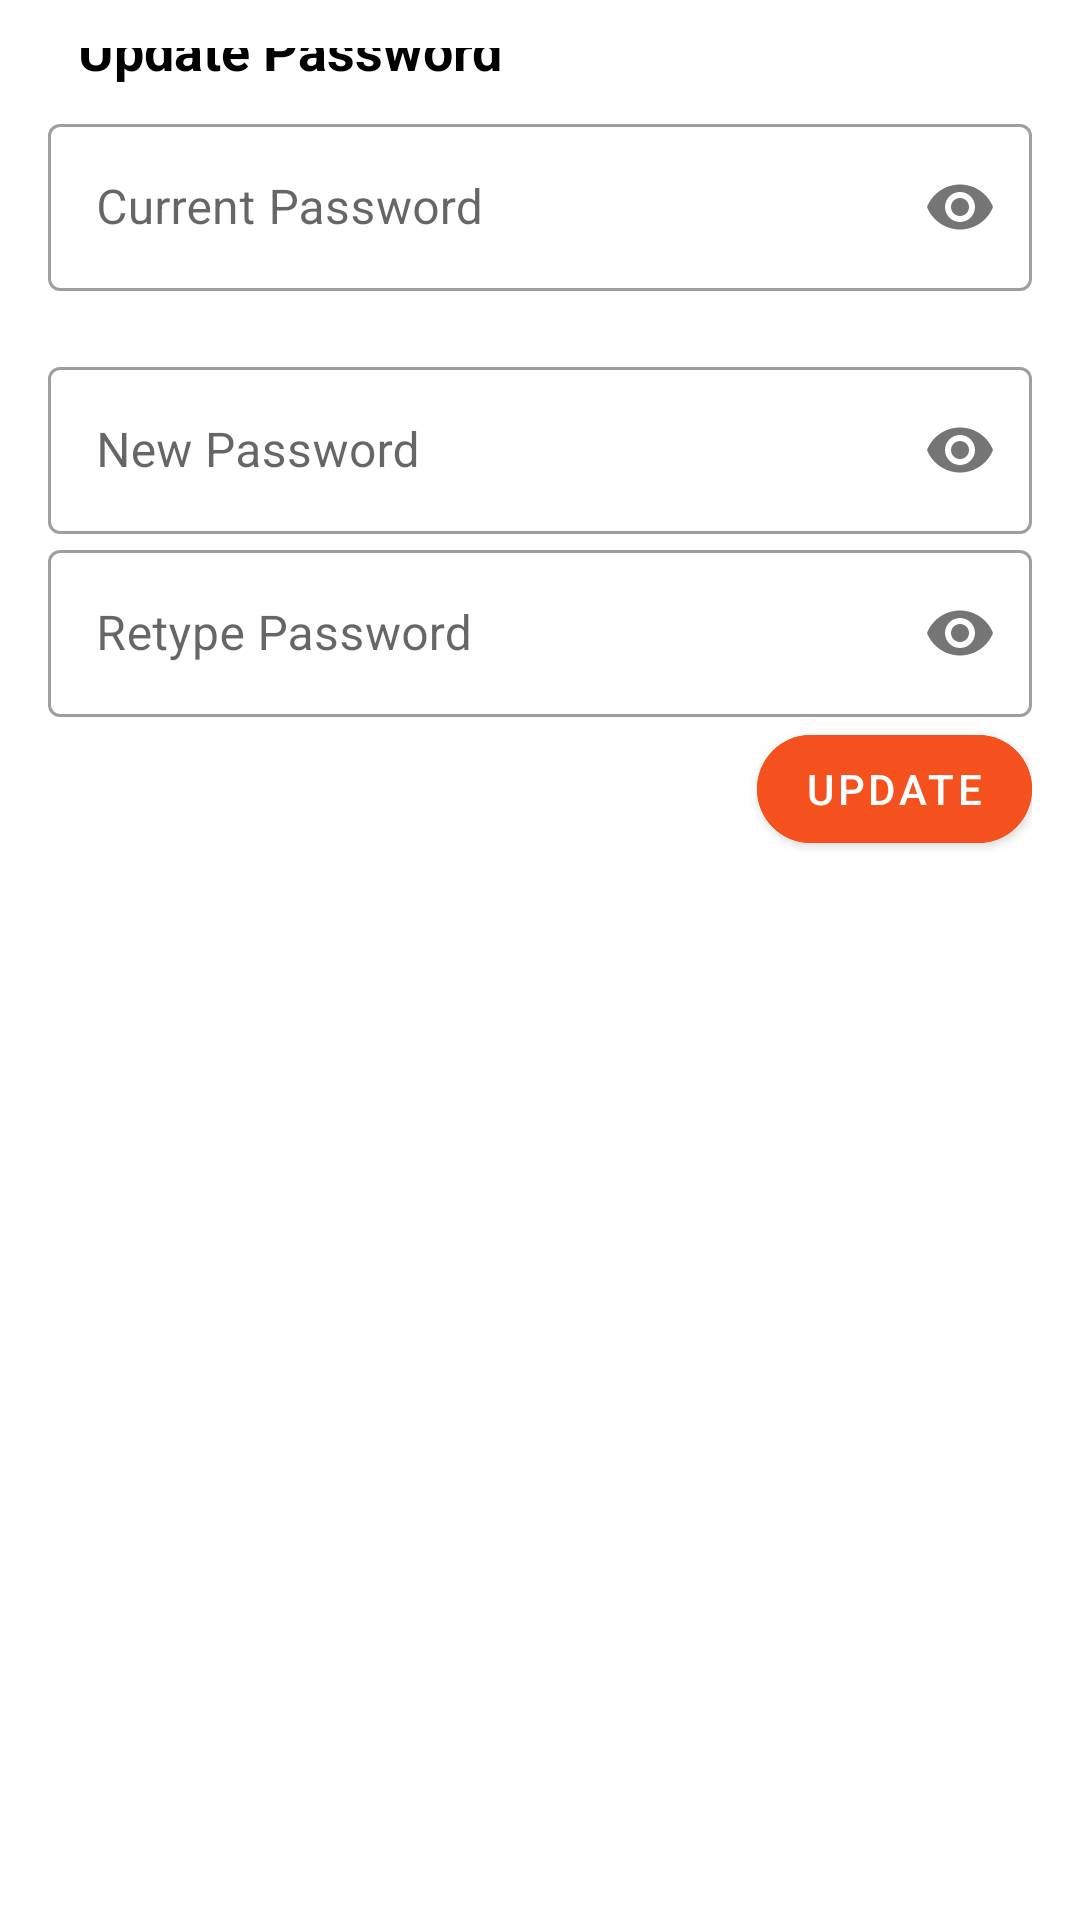

Layout XML and referenced resources for this Android screen:
<!-- AndroidManifest.xml: application theme Theme.DayThreeAssignment -->
<!-- res/layout/fragment_change_password.xml -->
<?xml version="1.0" encoding="utf-8"?>
<androidx.constraintlayout.widget.ConstraintLayout xmlns:android="http://schemas.android.com/apk/res/android"
    xmlns:tools="http://schemas.android.com/tools"
    android:layout_width="match_parent"
    android:layout_height="match_parent"
    android:padding="16dp"
    xmlns:app="http://schemas.android.com/apk/res-auto"
    tools:context=".features.fragment.user_dashboard.ChangePasswordFragment">

    <ImageView
        android:id="@+id/imgBackBtn"
        android:layout_width="wrap_content"
        android:layout_height="wrap_content"
        android:contentDescription="@string/back_icon"
        android:src="@drawable/ic_baseline_close_24"
        app:layout_constraintStart_toStartOf="parent"
        app:layout_constraintTop_toTopOf="parent" />

    <TextView
        android:layout_width="wrap_content"
        android:layout_height="wrap_content"
        android:layout_marginStart="10dp"
        android:text="@string/update_password"
        android:textColor="@color/black"
        android:textSize="18sp"
        android:textStyle="bold"
        app:layout_constraintBottom_toBottomOf="@id/imgBackBtn"
        app:layout_constraintStart_toEndOf="@id/imgBackBtn"
        app:layout_constraintTop_toTopOf="@id/imgBackBtn" />

    <com.google.android.material.textfield.TextInputLayout
        android:id="@+id/tilCurrentPassword"
        style="@style/Widget.MaterialComponents.TextInputLayout.OutlinedBox"
        android:layout_width="match_parent"
        android:layout_height="wrap_content"
        android:layout_marginTop="20dp"
        app:layout_constraintStart_toStartOf="parent"
        app:layout_constraintTop_toBottomOf="@id/imgBackBtn"
        app:passwordToggleEnabled="true">

        <com.google.android.material.textfield.TextInputEditText
            android:id="@+id/edtCurrentPassword"
            android:layout_width="match_parent"
            android:layout_height="wrap_content"
            android:hint="@string/current_password"
            android:inputType="textPassword" />
    </com.google.android.material.textfield.TextInputLayout>

    <com.google.android.material.textfield.TextInputLayout
        android:id="@+id/tilNewPassword"
        style="@style/Widget.MaterialComponents.TextInputLayout.OutlinedBox"
        android:layout_width="match_parent"
        android:layout_height="wrap_content"
        android:layout_marginTop="20dp"
        app:layout_constraintStart_toStartOf="parent"
        app:layout_constraintTop_toBottomOf="@id/tilCurrentPassword"
        app:passwordToggleEnabled="true">

        <com.google.android.material.textfield.TextInputEditText
            android:id="@+id/edtNewPassword"
            android:layout_width="match_parent"
            android:layout_height="wrap_content"
            android:hint="@string/new_password"
            android:inputType="textPassword" />
    </com.google.android.material.textfield.TextInputLayout>

    <com.google.android.material.textfield.TextInputLayout
        android:id="@+id/tilRetypePassword"
        style="@style/Widget.MaterialComponents.TextInputLayout.OutlinedBox"
        android:layout_width="match_parent"
        android:layout_height="wrap_content"
        app:layout_constraintStart_toStartOf="parent"
        app:layout_constraintTop_toBottomOf="@id/tilNewPassword"
        app:passwordToggleEnabled="true">

        <com.google.android.material.textfield.TextInputEditText
            android:id="@+id/edtRetypePassword"
            android:layout_width="match_parent"
            android:layout_height="wrap_content"
            android:hint="@string/retype_password"
            android:inputType="textPassword" />
    </com.google.android.material.textfield.TextInputLayout>

    <com.google.android.material.button.MaterialButton
        android:id="@+id/btnUpdatePassword"
        android:layout_width="wrap_content"
        android:layout_height="wrap_content"
        android:backgroundTint="#F4511E"
        android:text="@string/update"
        app:cornerRadius="30dp"
        app:layout_constraintEnd_toEndOf="parent"
        app:layout_constraintTop_toBottomOf="@id/tilRetypePassword" />


</androidx.constraintlayout.widget.ConstraintLayout>
<!-- resources referenced by this layout -->
<resources>
  <string name="back_icon">Back Icon</string>
  <string name="current_password">Current Password</string>
  <string name="new_password">New Password</string>
  <string name="retype_password">Retype Password</string>
  <string name="update">Update</string>
  <string name="update_password">Update Password</string>
  <style name="Theme.DayThreeAssignment" parent="Theme.MaterialComponents.DayNight.DarkActionBar">
          
          <item name="colorPrimary">@color/purple_500</item>
          <item name="colorPrimaryVariant">@color/purple_700</item>
          <item name="colorOnPrimary">@color/white</item>
          
          <item name="colorSecondary">@color/teal_200</item>
          <item name="colorSecondaryVariant">@color/teal_700</item>
          <item name="colorOnSecondary">@color/black</item>
          
          <item name="android:statusBarColor" tools:targetApi="l">?attr/colorPrimaryVariant</item>
          
      </style>
  <!-- not gathered from this repository: default colours our renderer supplied (Android Studio template values) -->
  <color name="purple_500">#FF6200EE</color>
  <color name="purple_700">#FF3700B3</color>
  <color name="teal_200">#FF03DAC5</color>
  <color name="teal_700">#FF018786</color>
  <color name="black">#FF000000</color>
  <color name="white">#FFFFFFFF</color>
</resources>
